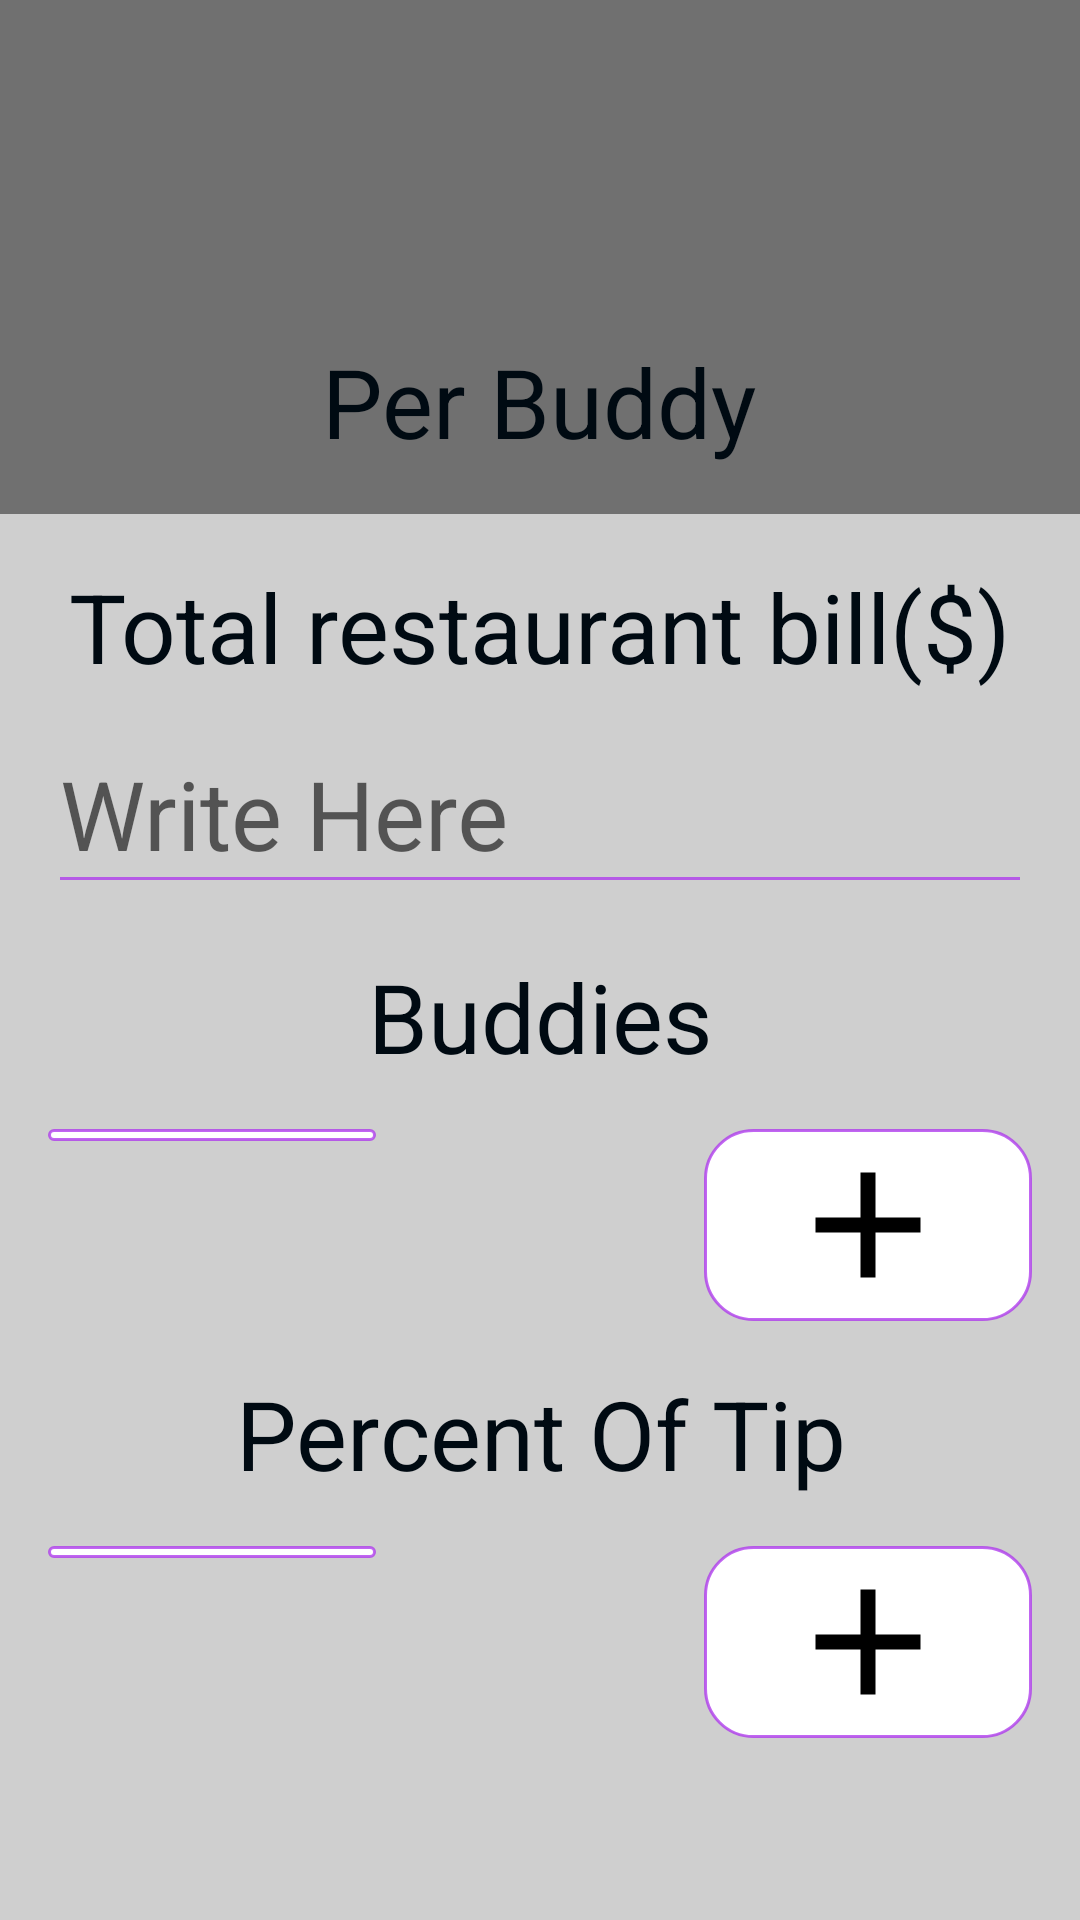

Android layout source for this screen:
<!-- AndroidManifest.xml: application theme AppTheme -->
<!-- res/layout/fragment_tip_calc.xml -->
<?xml version="1.0" encoding="utf-8"?>
<layout xmlns:android="http://schemas.android.com/apk/res/android"
    xmlns:tools="http://schemas.android.com/tools"
    xmlns:app="http://schemas.android.com/apk/res-auto"
    >
    <data>

        <variable
            name="tipCalcViewModel"
            type="com.example.tipcalculator.TipCalcViewModel" />
    </data>

    <LinearLayout
        android:layout_width="match_parent"
        android:layout_height="match_parent"
        android:orientation="vertical"
        android:background="@color/color_bg_accent"
        >
        <LinearLayout
            android:layout_width="match_parent"
            android:layout_height="wrap_content"
            android:orientation="vertical"
            android:paddingTop="@dimen/margin_large"
            android:paddingBottom="@dimen/margin_normal"
            android:background="@color/color_bg_Primary">

            <TextView
                android:id="@+id/bill_for_one_buddies"
                android:layout_width="wrap_content"
                android:layout_height="wrap_content"
                android:layout_gravity="center"
                android:text="@{@string/biil_for_one_person_format(tipCalcViewModel.billForOnePerson.toString())}"
                style="@style/bill_for_one_person"
                tools:text="0$"
                />
            <TextView
                android:layout_width="wrap_content"
                android:layout_height="wrap_content"
                android:layout_gravity="center"
                android:text="@string/tip_from_one_person"
                android:layout_marginTop="@dimen/margin_normal"
                style="@style/text"
                />
        </LinearLayout>

        <LinearLayout
            android:layout_width="match_parent"
            android:layout_height="wrap_content"
            android:orientation="vertical"
            >

            <TextView
                android:layout_width="wrap_content"
                android:layout_height="wrap_content"
                android:layout_gravity="center"
                android:text="@string/total_restaurant_bill"
                android:layout_marginTop="@dimen/margin_normal"
                style="@style/text"
                />
            <com.google.android.material.textfield.TextInputLayout
                android:layout_width="match_parent"
                android:layout_height="match_parent"
                android:theme="@style/total_bill_til"
                >

            <EditText
                android:id="@+id/total_restaurant_bill_et"
                android:layout_width="match_parent"
                android:layout_height="match_parent"
                android:layout_marginLeft="@dimen/margin_normal"
                android:layout_marginRight="@dimen/margin_normal"
                android:layout_marginTop="@dimen/margin_normal"
                android:imeOptions="actionDone"
                style="@style/total_bill_et"
                />
            </com.google.android.material.textfield.TextInputLayout>
        </LinearLayout>

        <TextView
            android:layout_width="match_parent"
            android:layout_height="wrap_content"
            android:text="@string/buddies"
            android:gravity="center"
            android:paddingTop="@dimen/margin_normal"
            style="@style/text"
            />

        <LinearLayout
            android:layout_width="match_parent"
            android:layout_height="wrap_content"
            android:orientation="horizontal"
            android:paddingTop="@dimen/margin_normal">

            <ImageButton
                android:id="@+id/remove_clients_iw"
                android:layout_width="0dp"
                android:layout_height="wrap_content"
                android:layout_weight="1"
                android:background="@drawable/btn_round_bg"
                android:src="@drawable/ic_remove_black_60dp"
                android:layout_marginStart="@dimen/margin_normal"
                />

            <TextView
                android:id="@+id/quantity_of_clients_tw"
                android:layout_width="0dp"
                android:layout_height="wrap_content"
                android:layout_weight="1"
                android:text="@{tipCalcViewModel.buddies.toString()}"
                android:gravity="center"
                tools:text="1"
                style="@style/text"
                />

            <ImageButton
                android:id="@+id/add_clients_iw"
                android:layout_width="0dp"
                android:layout_height="wrap_content"
                android:layout_weight="1"
                android:background="@drawable/btn_round_bg"
                android:src="@drawable/ic_add_black_60dp"
                android:layout_marginEnd="@dimen/margin_normal"
                />
            
        </LinearLayout>
        <TextView
            android:layout_width="match_parent"
            android:layout_height="wrap_content"
            android:text="@string/tip_percentage"
            android:gravity="center"
            android:paddingTop="@dimen/margin_normal"
            style="@style/text"
            />

        <LinearLayout
            android:layout_width="match_parent"
            android:layout_height="wrap_content"
            android:orientation="horizontal"
            android:paddingTop="@dimen/margin_normal">

            <ImageView
                android:id="@+id/remove_tip_iw"
                android:layout_width="0dp"
                android:layout_height="wrap_content"
                android:layout_weight="1"
                android:background="@drawable/btn_round_bg"
                android:src="@drawable/ic_remove_black_60dp"
                android:layout_marginStart="@dimen/margin_normal"
                />

            <TextView
                android:id="@+id/tip_size_tw"
                android:layout_width="0dp"
                android:layout_height="wrap_content"
                android:layout_weight="1"
                android:gravity="center"
                android:text="@{@string/percent_format(tipCalcViewModel.percent.toString())}"
                tools:text="1"
                style="@style/text"
                />

            <ImageView
                android:id="@+id/add_tip_iw"
                android:layout_width="0dp"
                android:layout_height="wrap_content"
                android:layout_weight="1"
                android:src="@drawable/ic_add_black_60dp"
                android:background="@drawable/btn_round_bg"
                android:layout_marginEnd="@dimen/margin_normal"
                />
        </LinearLayout>
    </LinearLayout>
</layout>
<!-- resources referenced by this layout -->
<resources>
  <color name="color_bg_Primary">#707070</color>
  <color name="color_bg_accent">#cfcfcf</color>
  <dimen name="margin_large">32dp</dimen>
  <dimen name="margin_normal">16dp</dimen>
  <!-- drawable btn_round_bg (drawable-v24) -->
  <?xml version="1.0" encoding="utf-8"?>
  <ripple xmlns:android="http://schemas.android.com/apk/res/android"
      android:color="@color/color_accent_secondary">
      <item android:id="@android:id/mask">
          <shape android:shape="rectangle">
              <corners android:radius="@dimen/margin_normal"/>
              <solid android:color="@color/color_accent_secondary" />
          </shape>
      </item>
  
      <item android:id="@android:id/background">
          <shape android:shape="rectangle">
              <corners android:radius="@dimen/margin_normal"/>
              <solid android:color="?attr/colorBackgroundFloating"/>
              <stroke android:width="1dp" android:color="@color/color_accent_secondary"/>
              <padding android:left="2dp" android:bottom="2dp"
                  android:right="2dp" android:top="2dp"/>
          </shape>
      </item>
  
  </ripple>
  <!-- drawable ic_add_black_60dp (drawable-v24) -->
  <vector android:height="60dp" android:viewportHeight="24.0"
      android:viewportWidth="24.0" android:width="60dp" xmlns:android="http://schemas.android.com/apk/res/android">
      <path android:fillColor="#FF000000" android:pathData="M19,13h-6v6h-2v-6H5v-2h6V5h2v6h6v2z"/>
  
  </vector>
  <string name="biil_for_one_person_format">%s$</string>
  <string name="buddies">Buddies</string>
  <string name="percent_format">%s%%</string>
  <string name="tip_from_one_person">Per Buddy</string>
  <string name="tip_percentage">Percent Of Tip</string>
  <string name="total_restaurant_bill">Total restaurant bill($)</string>
  <style name="bill_for_one_person" parent="text">
          <item name="android:textSize">@dimen/bill_for_one_person</item>
      </style>
  <style name="text">
          <item name="android:textColor">@color/text</item>
          <item name="android:textSize">@dimen/text_size</item>
      </style>
  <style name="total_bill_et">
          <item name="android:hint">"Write Here"</item>
          <item name="android:inputType">numberDecimal</item>
          <item name="android:maxLength">8</item>
          <item name="android:textColorHint">@color/text</item>
          <item name="android:textSize">@dimen/text_size</item>
      </style>
  <style name="total_bill_til">
  
          <item name="colorControlNormal">@color/color_accent_secondary</item>
          <item name="colorControlActivated">@color/color_accent_secondary</item>
          
      </style>
  <style name="AppTheme" parent="Theme.AppCompat.Light.DarkActionBar">
          
          <item name="colorPrimary">@color/colorPrimary</item>
          <item name="colorPrimaryDark">@color/colorPrimaryDark</item>
          <item name="colorAccent">@color/colorAccent</item>
      </style>
  <color name="color_accent_secondary">#BEAC32EE</color>
  <dimen name="bill_for_one_person">48sp</dimen>
  <color name="text">#000a12</color>
  <dimen name="text_size">32sp</dimen>
  <color name="colorPrimary">#6200EE</color>
  <color name="colorPrimaryDark">#3700B3</color>
  <color name="colorAccent">#03DAC5</color>
</resources>
